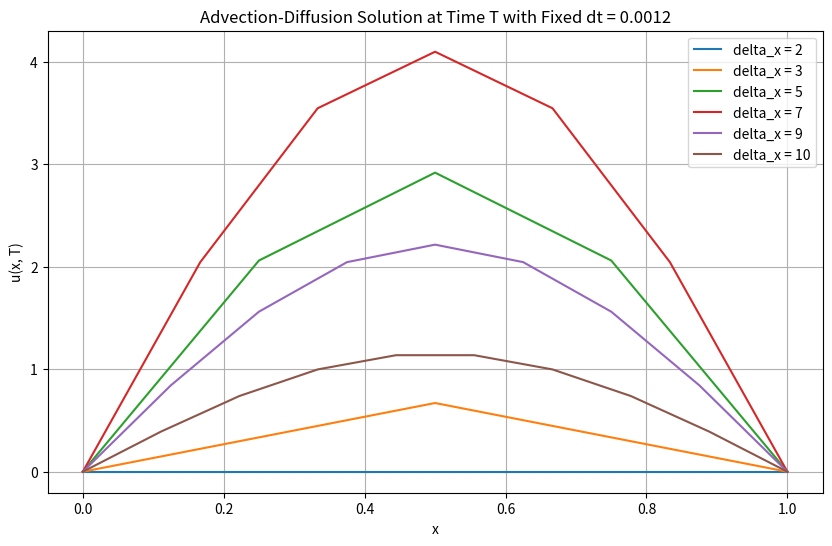

Reproduce this figure in Python.
import numpy as np
import matplotlib.pyplot as plt

L = 1.0             
Lp = 0.0           
epsilon = 0.1      
a_t = 1.0           
T = 1.0             
dt = 0.0012         
theta = 1

delta_x = [2,3,5,7,9,10] # different spatial resolution

def initial_condition(x):
    u0 = np.zeros_like(x)   
    u0[(x >= 0) & (x <= 0.5)] = 2 * x[(x >= 0) & (x <= 0.5)]  
    u0[(x > 0.5) & (x <= 1)] = 2 - 2 * x[(x > 0.5) & (x <= 1)]  
    return u0

def solve_advection_diffusion(delta_x, T, dt, theta, epsilon, L, Lp, a_t):  
    x = np.linspace(Lp, L, delta_x)  
    dx = x[1] - x[0] 
    u = initial_condition(x)  
    u_new = np.zeros(delta_x)  
    num_steps = int(T / dt)
    for n in range(num_steps):  
        A = np.zeros((delta_x, delta_x))  
        b = np.zeros(delta_x)       
       
        for i in range(1, delta_x-1):
            A[i, i-1] = -theta * dt * a_t / (2 * dx)  
            A[i, i] = 1 + (epsilon * dt / dx**2)      
            A[i, i+1] = -theta * dt * a_t / (2 * dx)  
        A[0, 0] = A[-1, -1] = 1  
        b[0] = b[-1] = 0         
        for i in range(1, delta_x-1):
            b[i] = u[i] + (1 - theta) * dt * (
                a_t * (u[i+1] - u[i-1]) / (2 * dx) + 
                epsilon * (u[i+1] - 2 * u[i] + u[i-1]) / (dx**2)
            )
        
        u_new = np.linalg.solve(A, b)
        u = u_new.copy()  
    return x, u  

plt.figure(figsize=(10, 6))

for N in delta_x:
    x, u = solve_advection_diffusion(N, T, dt, theta, epsilon, L, Lp, a_t)
    plt.plot(x, u, label=f'delta_x = {N}') 


plt.title('Advection-Diffusion Solution at Time T with Fixed dt = 0.0012')
plt.xlabel('x')  
plt.ylabel('u(x, T)') 
plt.legend()  
plt.grid()  
plt.show()  
